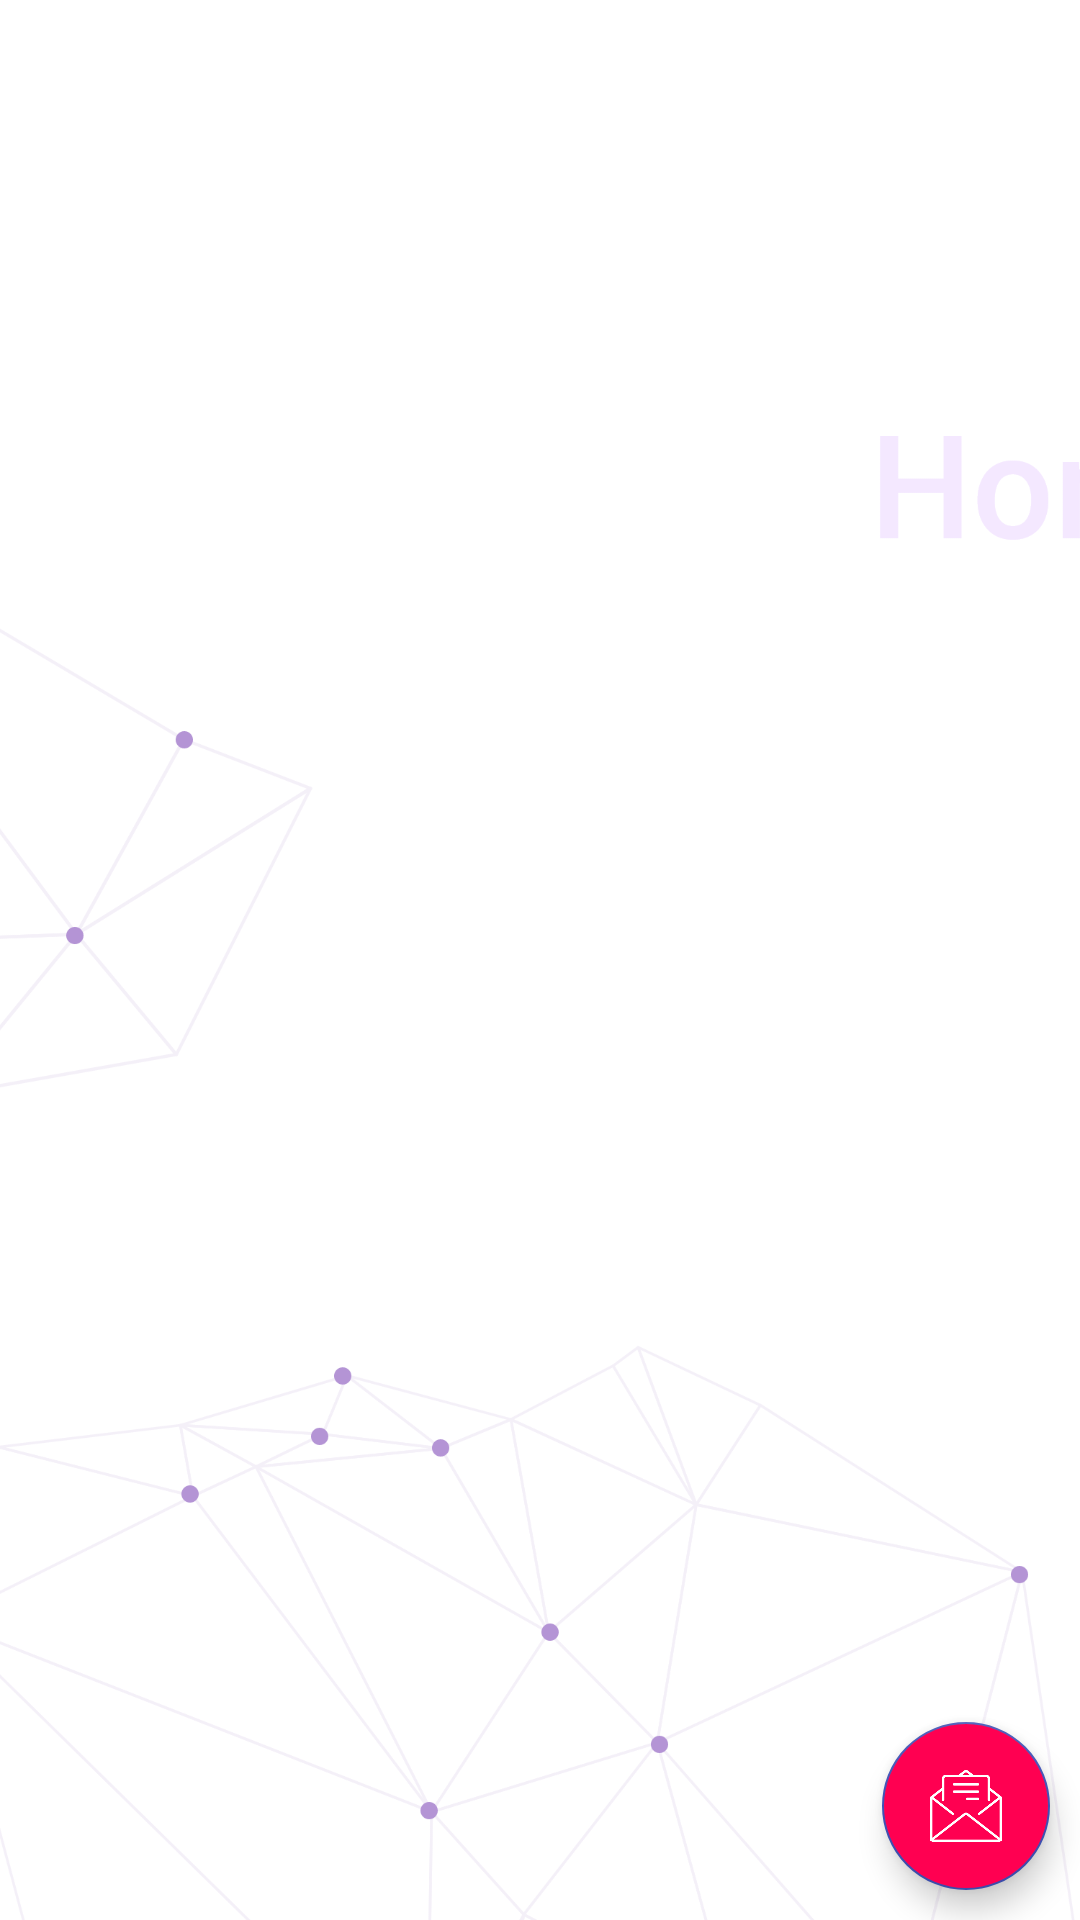

This screen was rendered from an Android layout file. Write that file and the resources it references.
<!-- AndroidManifest.xml: application theme AppTheme -->
<!-- res/layout/fragment_card.xml -->
<?xml version="1.0" encoding="utf-8"?>
<FrameLayout xmlns:android="http://schemas.android.com/apk/res/android"
    xmlns:tools="http://schemas.android.com/tools"
    android:layout_width="match_parent"
    android:layout_height="match_parent"
    tools:context=".Card"
    android:background="@drawable/iback"
    >



    <RelativeLayout
        android:layout_width="match_parent"
        android:layout_height="match_parent">


        <com.google.android.material.floatingactionbutton.FloatingActionButton
            android:layout_width="wrap_content"
            android:backgroundTint="@color/colorPrimary"
            android:layout_alignParentBottom="true"
            android:layout_alignParentRight="true"
            android:layout_margin="10dp"
            android:id="@+id/RrquestButtonID"
            android:src="@drawable/message"
            android:layout_height="wrap_content">

        </com.google.android.material.floatingactionbutton.FloatingActionButton>

      <androidx.recyclerview.widget.RecyclerView
          android:id="@+id/CardViewID"
          android:layout_width="match_parent"
          android:layout_height="match_parent">


      </androidx.recyclerview.widget.RecyclerView>


    </RelativeLayout>


</FrameLayout>
<!-- resources referenced by this layout -->
<resources>
  <color name="colorPrimary">#FF0051</color>
  <!-- drawable iback: png bitmap (drawable, 134083 bytes) -->
  <!-- drawable message: png bitmap (drawable, 5594 bytes) -->
  <style name="AppTheme" parent="Theme.AppCompat.Light.NoActionBar">
          
          <item name="colorPrimary">@color/colorPrimary</item>
          <item name="colorPrimaryDark">@color/colorPrimaryDark</item>
          <item name="colorAccent">@color/colourAc</item>
      </style>
  <color name="colorPrimaryDark">#FF0051</color>
  <color name="colourAc">#3F51B5</color>
</resources>
